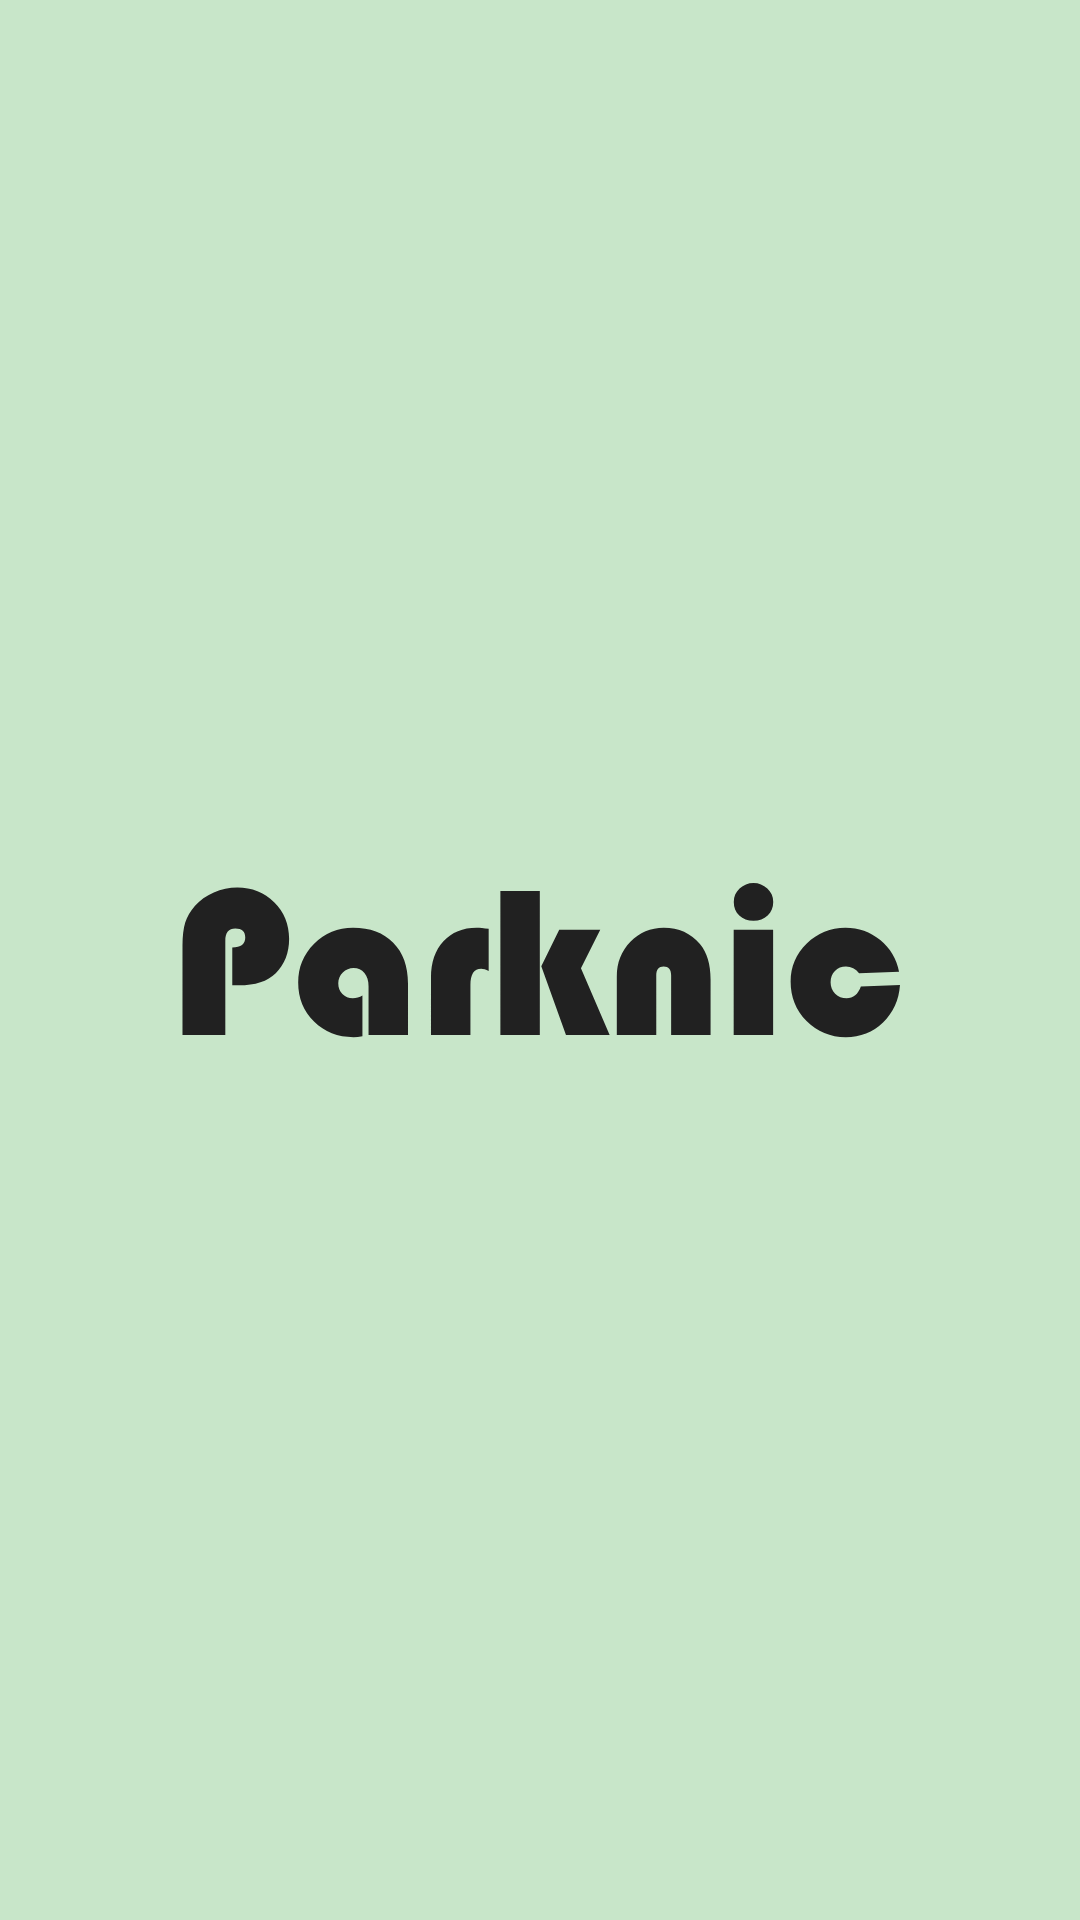

The Android layout XML behind this screen, and the referenced resources:
<!-- AndroidManifest.xml: application theme Theme.Parknic -->
<!-- res/layout/activity_splash.xml -->
<?xml version="1.0" encoding="utf-8"?>
<layout
    xmlns:android="http://schemas.android.com/apk/res/android"
    xmlns:app="http://schemas.android.com/apk/res-auto"
    xmlns:tools="http://schemas.android.com/tools">

    <androidx.constraintlayout.widget.ConstraintLayout
        android:layout_width="match_parent"
        android:layout_height="match_parent"
        android:background="@color/green_100"
        tools:context=".ui.splash.SplashActivity">
        <ImageView
            android:layout_width="wrap_content"
            android:layout_height="wrap_content"
            android:src="@drawable/ic_parknic"
            app:layout_constraintBottom_toBottomOf="parent"
            app:layout_constraintLeft_toLeftOf="parent"
            app:layout_constraintRight_toRightOf="parent"
            app:layout_constraintTop_toTopOf="parent" />

    </androidx.constraintlayout.widget.ConstraintLayout>
</layout>
<!-- resources referenced by this layout -->
<resources>
  <color name="green_100">#FFC8E6C9</color>
  <!-- drawable ic_parknic: vector/xml drawable (drawable, 3115 chars, omitted) -->
  <style name="Theme.Parknic" parent="Theme.MaterialComponents.DayNight.NoActionBar">
          
          <item name="colorPrimary">@color/purple_500</item>
          <item name="colorPrimaryVariant">@color/purple_700</item>
          <item name="colorOnPrimary">@color/white</item>
          
          <item name="colorSecondary">@color/teal_200</item>
          <item name="colorSecondaryVariant">@color/teal_700</item>
          <item name="colorOnSecondary">@color/black</item>
          
          <item name="android:statusBarColor" tools:targetApi="l">?attr/colorPrimaryVariant</item>
          
      </style>
  <color name="purple_500">#FF6200EE</color>
  <color name="purple_700">#FF3700B3</color>
  <color name="white">#FFFFFFFF</color>
  <color name="teal_200">#FF03DAC5</color>
  <color name="teal_700">#FF018786</color>
  <color name="black">#FF000000</color>
</resources>
